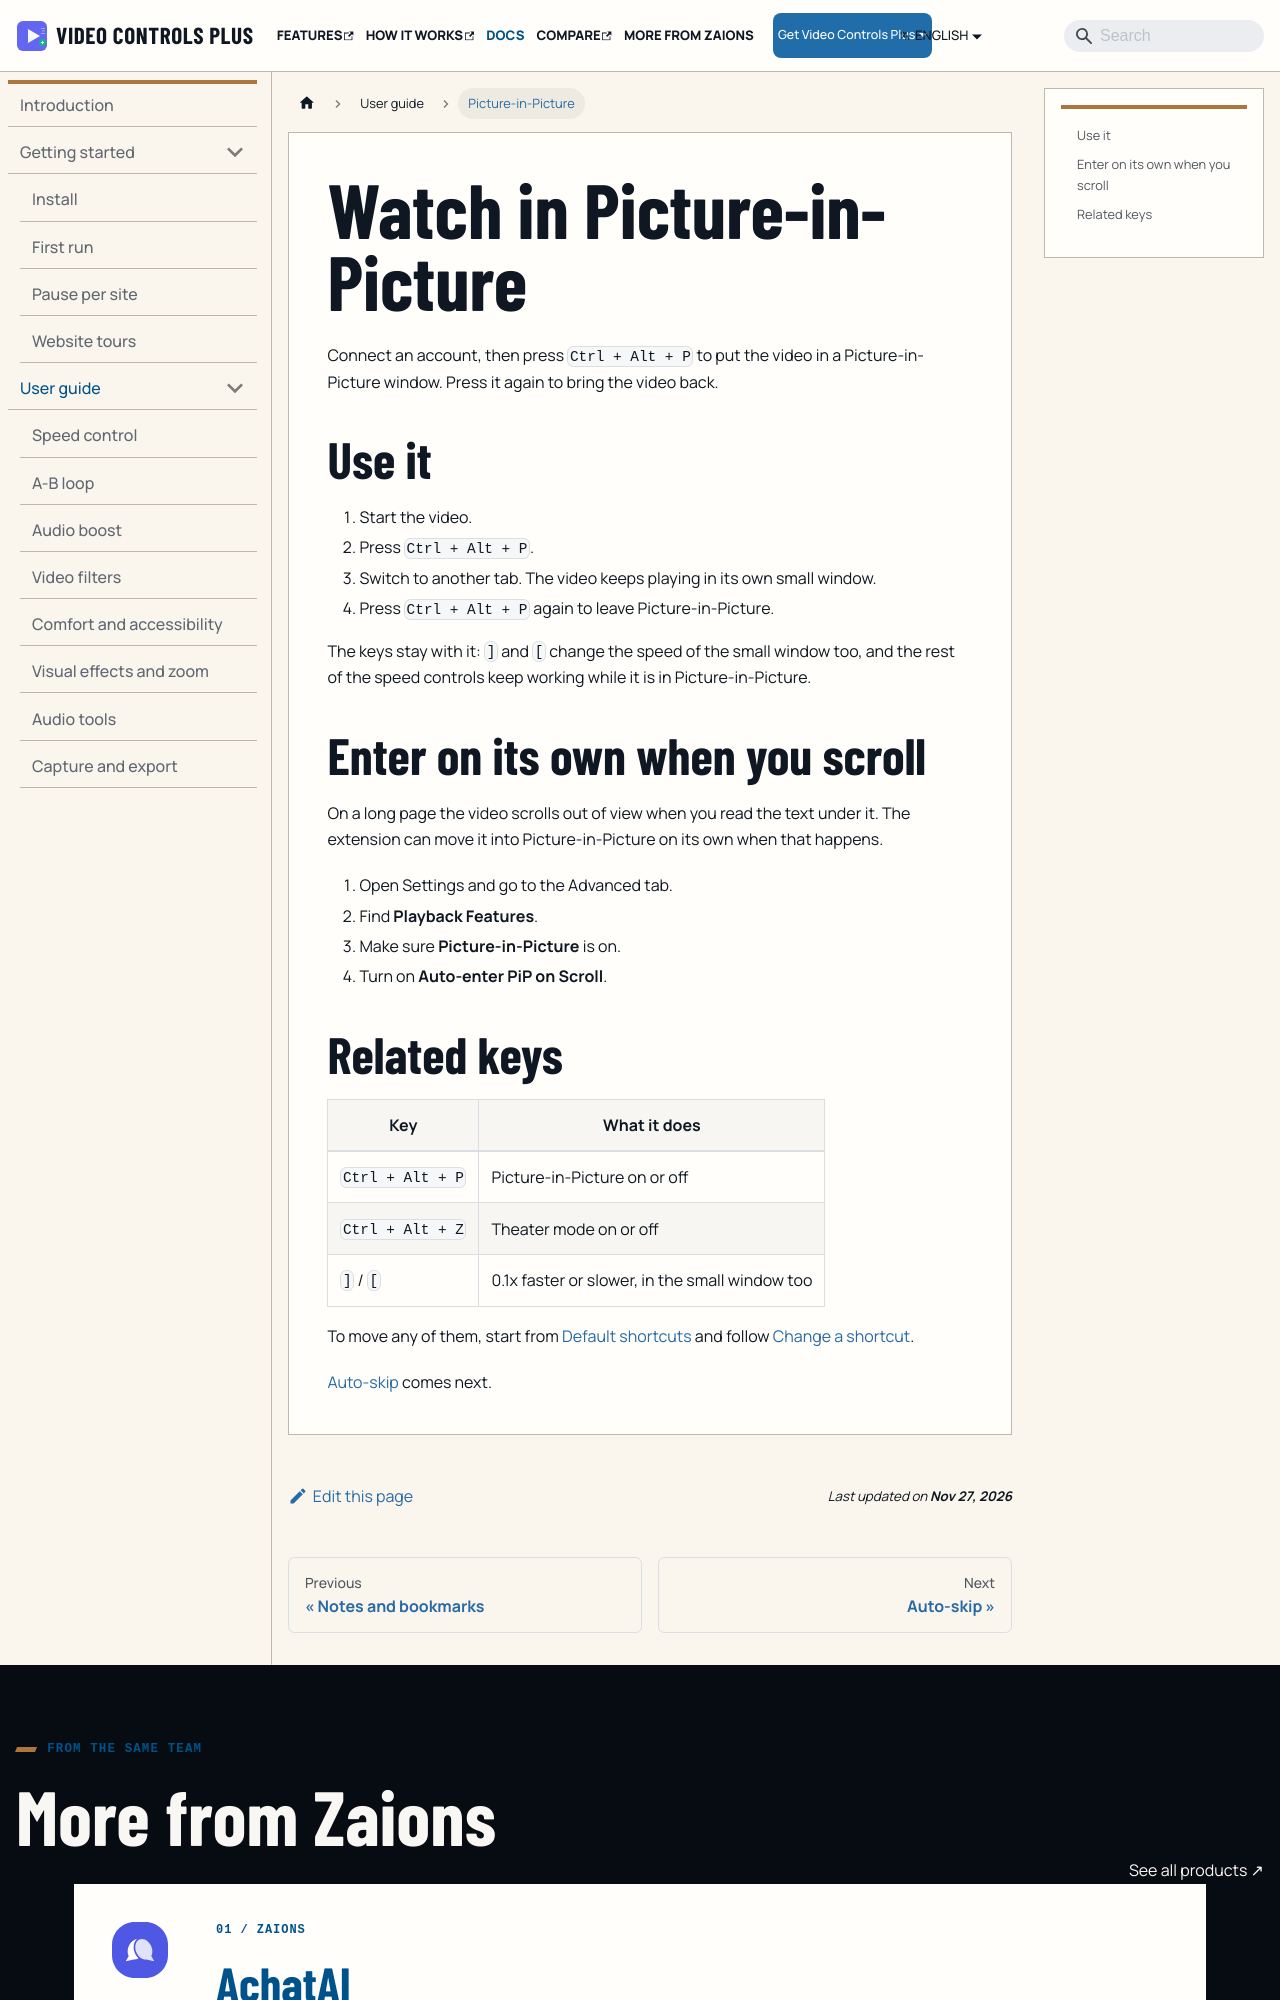

repository: aoneahsan/vcpeai-docs · page: docs/user-guide/picture-in-picture/index.html · generator: docusaurus

---
title: Watch in Picture-in-Picture
sidebar_label: Picture-in-Picture
description: Connect an account, then press Ctrl + Alt + P to put a video in a Picture-in-Picture window or let it enter when you scroll away.
---

Connect an account, then press `Ctrl + Alt + P` to put the video in a Picture-in-Picture window. Press it again to bring the video back.

## Use it

1. Start the video.
2. Press `Ctrl + Alt + P`.
3. Switch to another tab. The video keeps playing in its own small window.
4. Press `Ctrl + Alt + P` again to leave Picture-in-Picture.

The keys stay with it: `]` and `[` change the speed of the small window too, and the rest of the speed controls keep working while it is in Picture-in-Picture.

## Enter on its own when you scroll

On a long page the video scrolls out of view when you read the text under it. The extension can move it into Picture-in-Picture on its own when that happens.

1. Open Settings and go to the Advanced tab.
2. Find **Playback Features**.
3. Make sure **Picture-in-Picture** is on.
4. Turn on **Auto-enter PiP on Scroll**.
